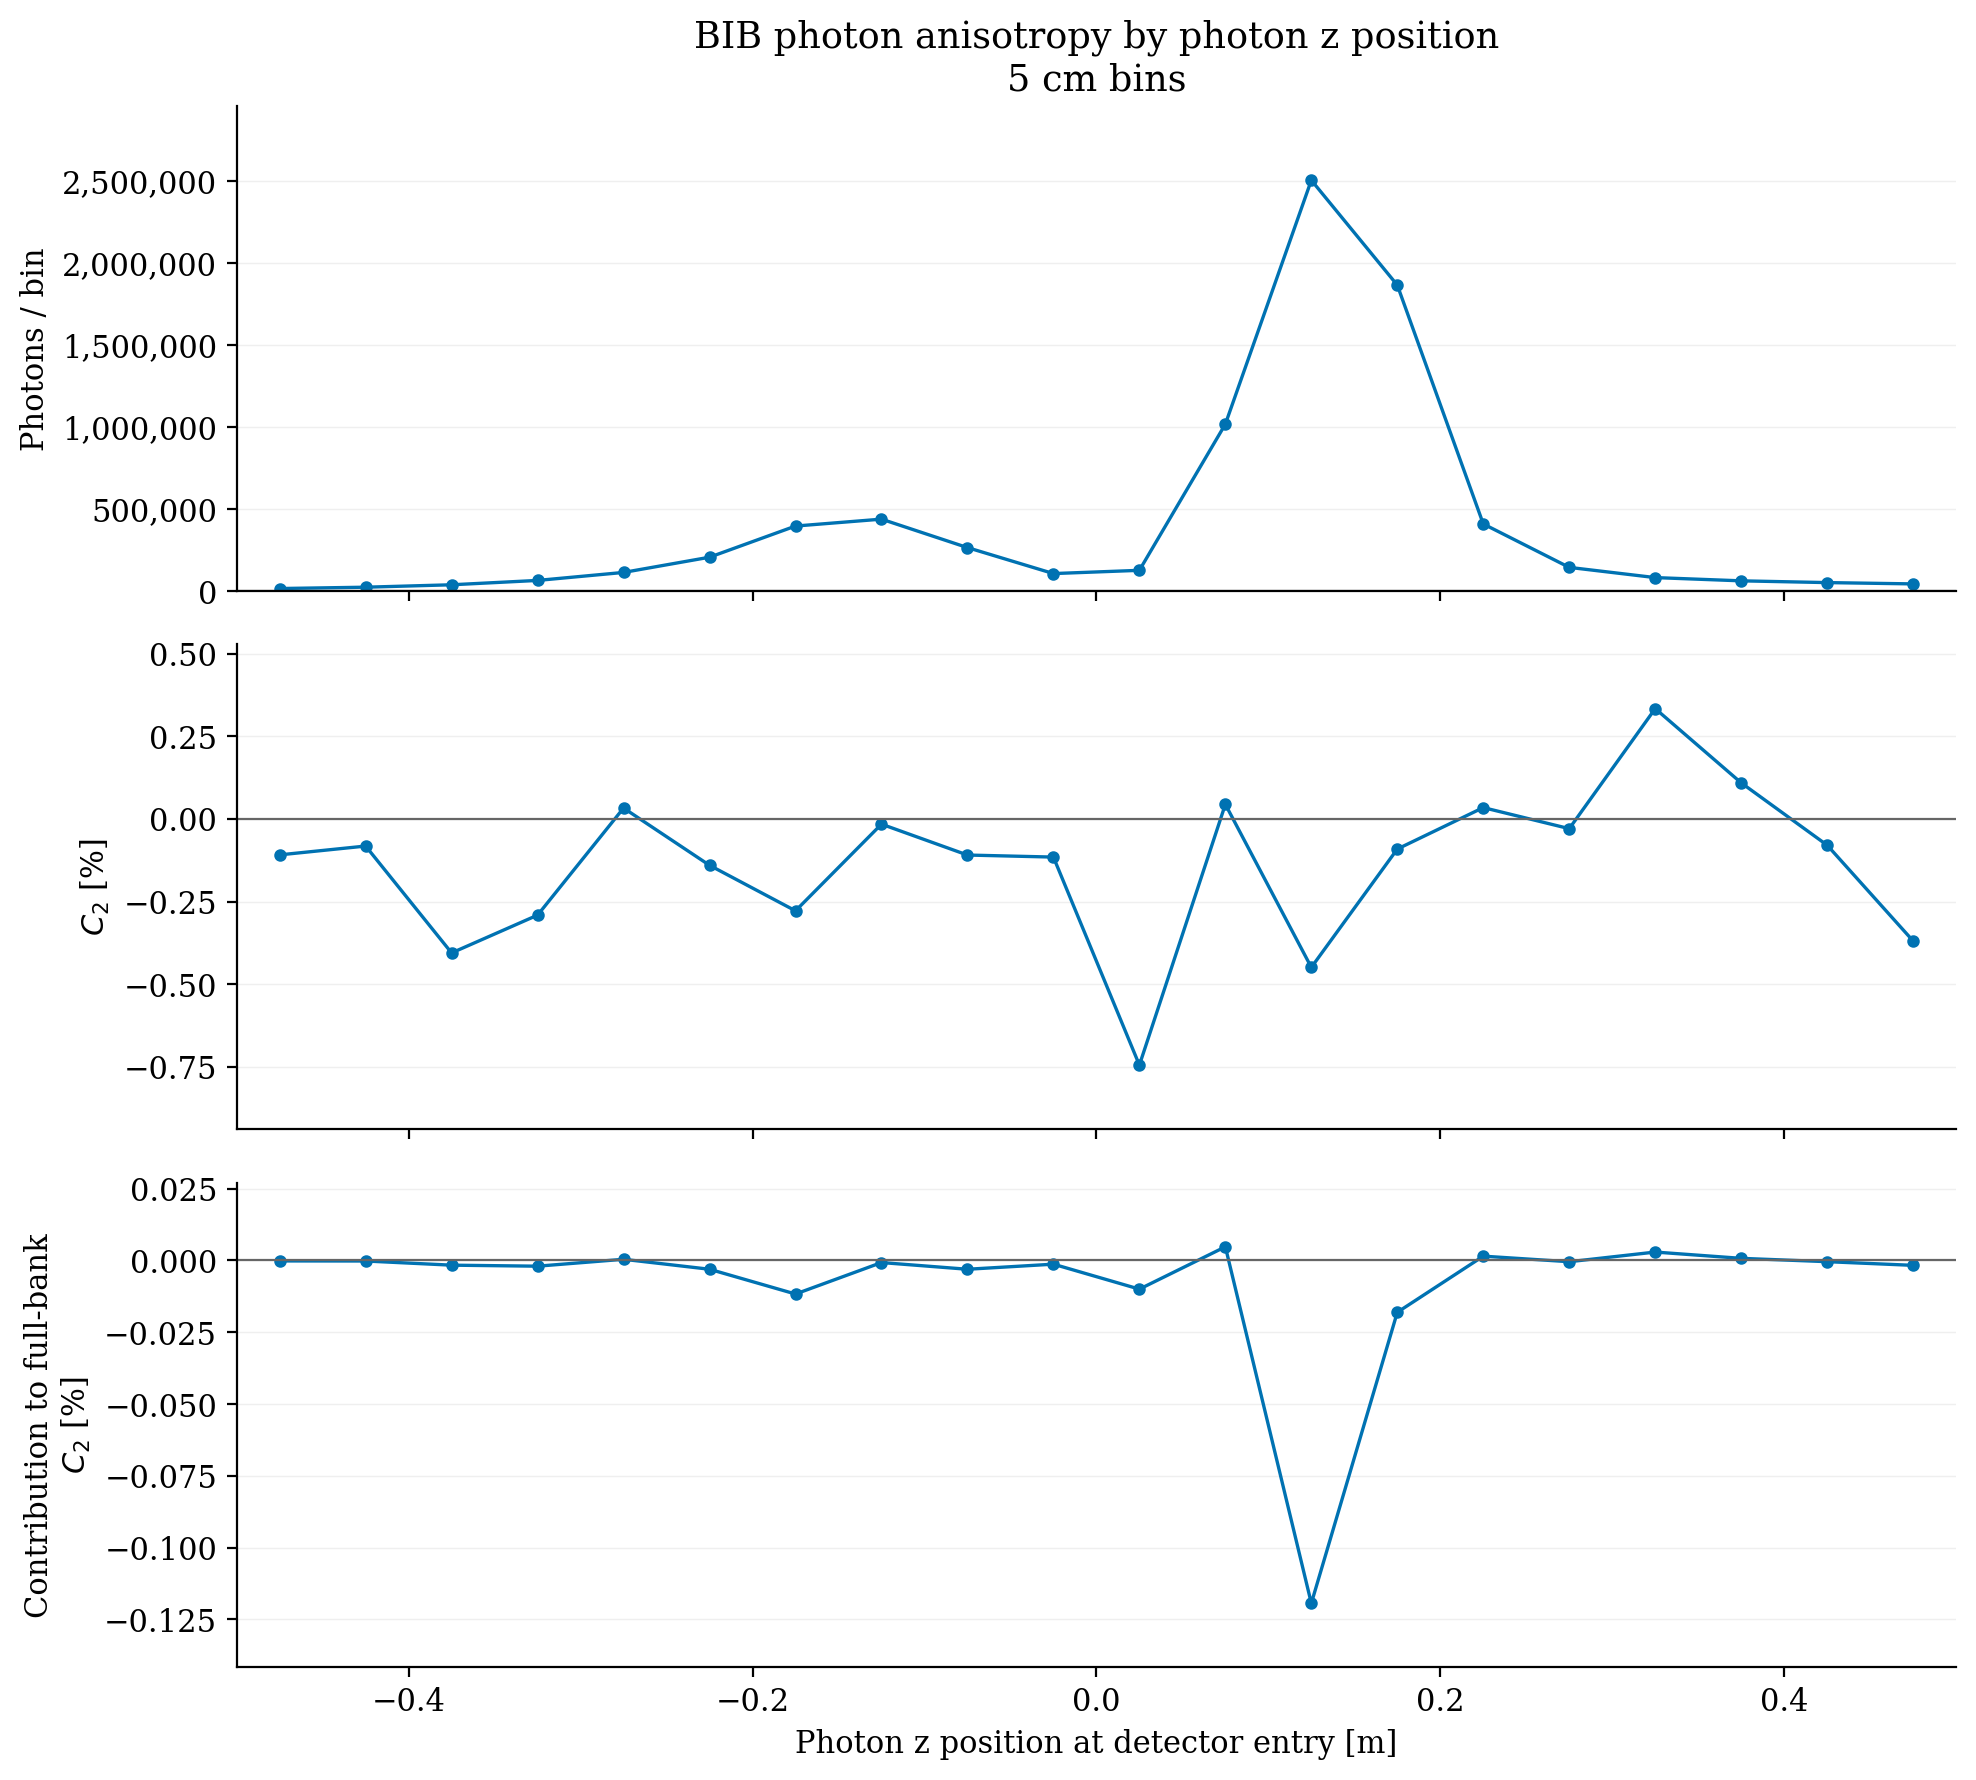

Source data for this figure (header and first rows):
position_z_low_m, position_z_high_m, photons, cosine_sum, c2, contribution
-0.5, -0.45, 15596, -16.97, -0.001088, -1.8027885741575951e-06
-0.45, -0.4, 23667, -19.45, -0.000822, -2.0661330994763297e-06
-0.4, -0.35, 38418, -155.7, -0.004054, -1.654138713648939e-05
-0.35, -0.3, 64955, -189.1, -0.002911, -2.00795397087762e-05
-0.3, -0.25, 113659, 37.23, 0.0003275, 3.953855583220228e-06
-0.25, -0.2, 206371, -289.7, -0.001404, -3.077071539980784e-05
-0.2, -0.15, 396206, -1102, -0.002781, -0.000117
-0.15, -0.1, 438320, -70.06, -0.0001598, -7.440762622198144e-06
-0.1, -0.05, 264976, -289.8, -0.001094, -3.0782364435826925e-05
-0.05, 0.0, 106720, -123.3, -0.001156, -1.3097275504577678e-05
0.0, 0.05, 126468, -941.7, -0.007446, -0.0001
0.05, 0.1, 1017255, 446.7, 0.0004392, 4.7446551561921285e-05
0.1, 0.15, 2503122, -11241, -0.004491, -0.001194
0.15, 0.2, 1863888, -1701, -0.0009125, -0.0001806
0.2, 0.25, 409008, 139.5, 0.0003412, 1.4820476491222457e-05
0.25, 0.3, 144386, -42.71, -0.0002958, -4.535616245952365e-06
0.3, 0.35, 82211, 274.1, 0.003334, 2.9113448592171107e-05
0.35, 0.4, 62410, 68, 0.00109, 7.2219865512646475e-06
0.4, 0.45, 51748, -41.2, -0.0007961, -4.375379240652395e-06
0.45, 0.5, 43791, -161.7, -0.003693, -1.7174393370806928e-05
